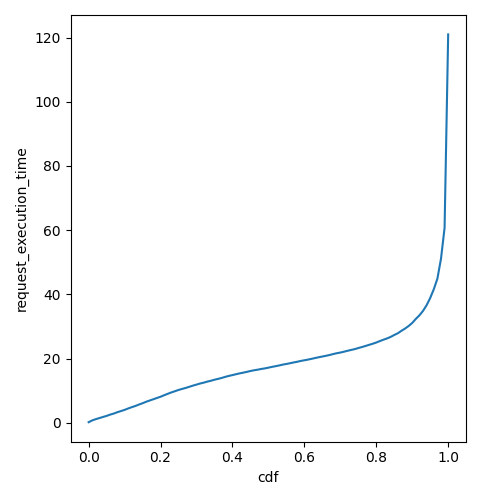

Values plotted in this chart, from the file beside it:
cdf, request_execution_time
0.0, 0.1888
0.01, 0.7483
0.02, 1.137
0.03, 1.477
0.04, 1.817
0.05, 2.15
0.06, 2.556
0.07, 2.881
0.08, 3.309
0.09, 3.661
0.1, 4.022
0.11, 4.464
0.12, 4.864
0.13, 5.242
0.14, 5.683
0.15, 6.092
0.16, 6.557
0.17, 6.948
0.18, 7.338
0.19, 7.731
0.2, 8.115
0.21, 8.584
0.22, 9.027
0.23, 9.46
0.24, 9.836
0.25, 10.23
0.26, 10.55
0.27, 10.86
0.28, 11.22
0.29, 11.58
0.3, 11.9
0.31, 12.23
0.32, 12.5
0.33, 12.83
0.34, 13.1
0.35, 13.42
0.36, 13.68
0.37, 13.97
0.38, 14.31
0.39, 14.6
0.4, 14.86
0.41, 15.13
0.42, 15.4
0.43, 15.62
0.44, 15.86
0.45, 16.14
0.46, 16.35
0.47, 16.55
0.48, 16.76
0.49, 16.94
0.5, 17.18
0.51, 17.42
0.52, 17.63
0.53, 17.86
0.54, 18.13
0.55, 18.33
0.56, 18.55
0.57, 18.79
0.58, 19.01
0.59, 19.27
... 41 more rows
